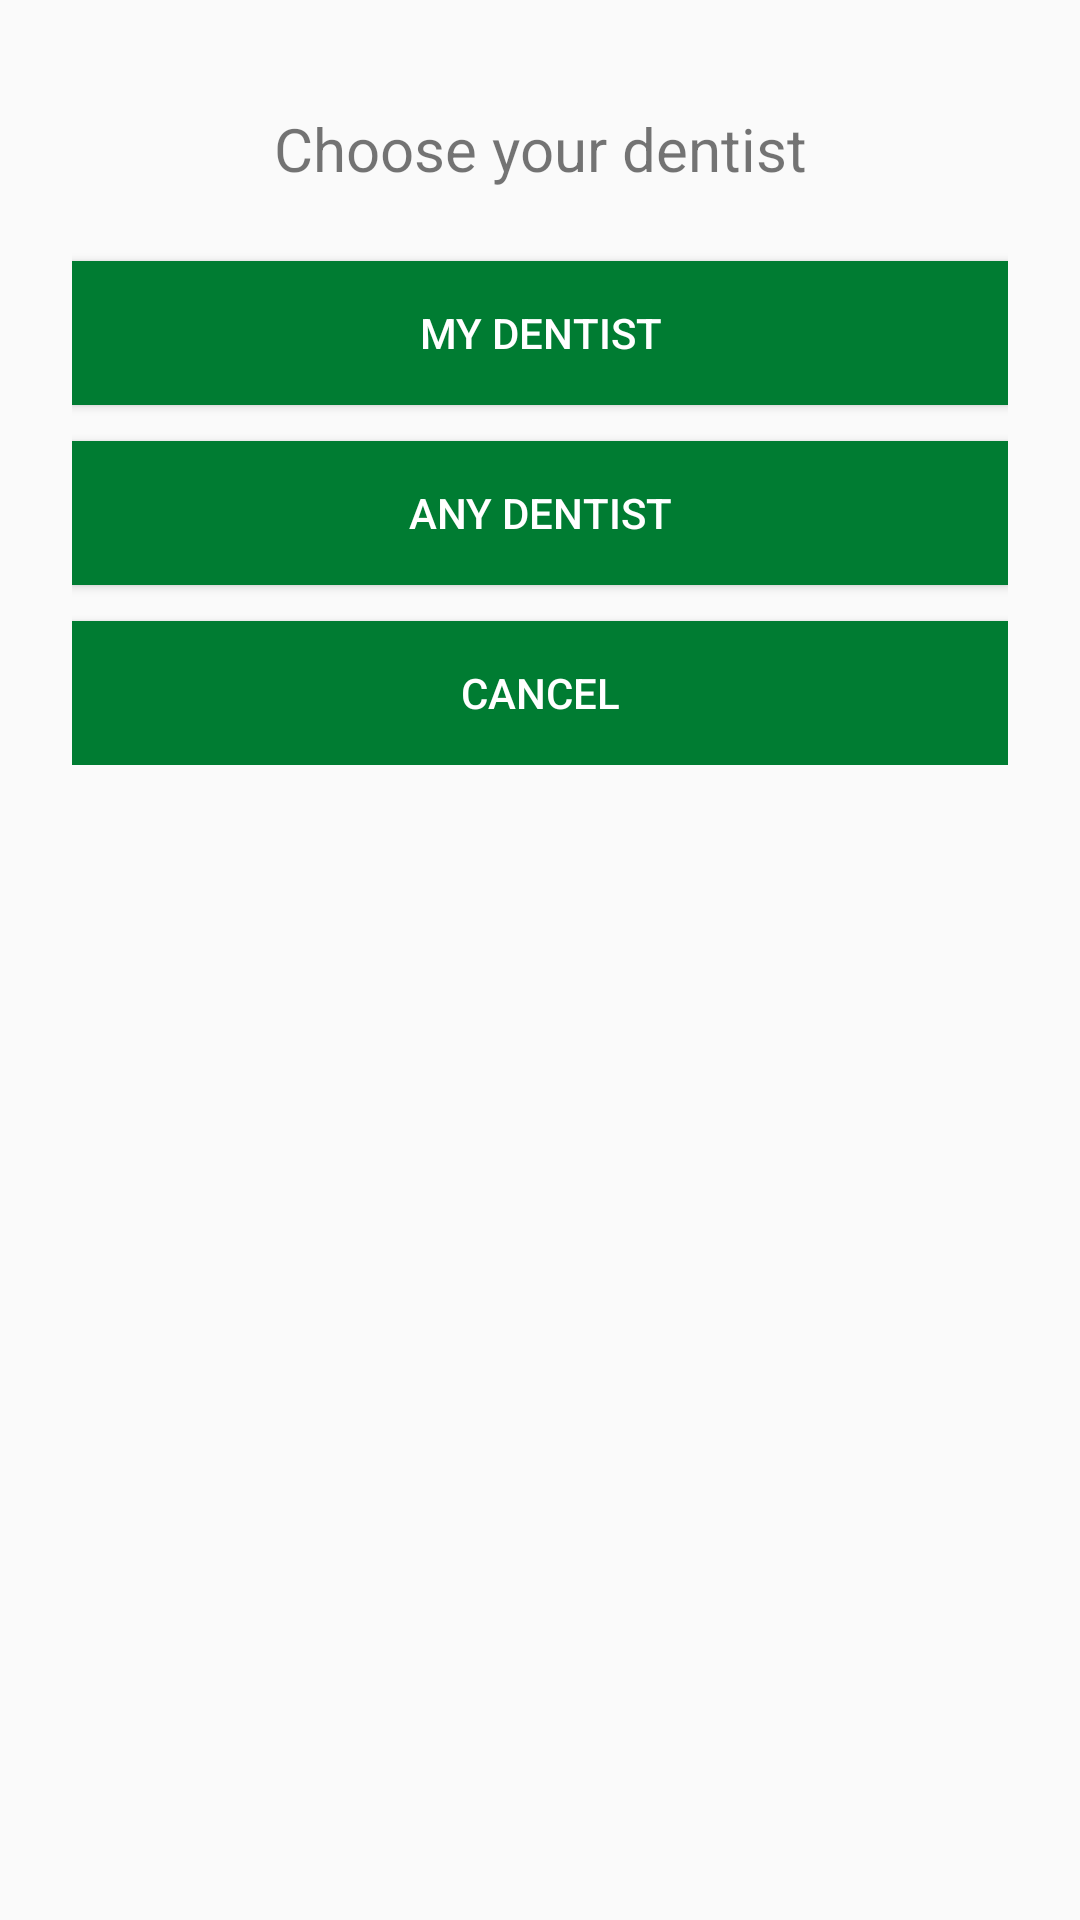

Here is an Android app screen rendered from its layout file. Give the layout XML and the strings, colors and styles it references.
<!-- AndroidManifest.xml: application theme AppTheme -->
<!-- res/layout/appointment_stage_2.xml -->
<?xml version="1.0" encoding="utf-8"?>
<LinearLayout xmlns:android="http://schemas.android.com/apk/res/android"
    android:layout_width="match_parent"
    android:layout_height="wrap_content">

    <LinearLayout
        android:layout_width="match_parent"
        android:layout_height="wrap_content"
        android:orientation="vertical"
        android:padding="24dp">

        <TextView
            android:layout_width="match_parent"
            android:layout_height="wrap_content"
            android:text="Choose your dentist"
            android:textSize="20sp"
            android:gravity="center"
            android:padding="12dp"/>


        <Button
            android:layout_width="match_parent"
            android:layout_height="wrap_content"
            android:layout_marginTop="12dp"
            android:background="@color/colorPrimaryDarker"
            android:text="MY DENTIST"
            android:textColor="@color/colorWhite"
            android:id="@+id/ap_my_dentist"
            />

        <Button
            android:layout_width="match_parent"
            android:layout_height="wrap_content"
            android:layout_marginTop="12dp"
            android:background="@color/colorPrimaryDarker"
            android:text="ANY DENTIST"
            android:textColor="@color/colorWhite"
            android:id="@+id/ap_any_dentist"
            />

        <Button
            android:layout_width="match_parent"
            android:layout_height="wrap_content"
            android:layout_marginTop="12dp"
            android:background="@color/colorPrimaryDarker"
            android:text="CANCEL"
            android:textColor="@color/colorWhite"
            android:id="@+id/ap_stage2_cancel"
            />

    </LinearLayout>



</LinearLayout>
<!-- resources referenced by this layout -->
<resources>
  <color name="colorPrimaryDarker">#007C32</color>
  <color name="colorWhite">#FFFFFF</color>
  <style name="AppTheme" parent="Theme.AppCompat.Light.NoActionBar">
          
          <item name="colorPrimary">@color/colorPrimary</item>
          <item name="colorPrimaryDark">@color/colorPrimaryDark</item>
          <item name="colorAccent">@color/colorAccent</item>
          <item name="drawerArrowStyle">@style/DrawerArrowStyle</item>
  
      </style>
  <color name="colorPrimary">#8BC34A</color>
  <color name="colorPrimaryDark">#689F38</color>
  <color name="colorAccent">#4CAF50</color>
  <style name="DrawerArrowStyle" parent="Widget.AppCompat.DrawerArrowToggle">
          <item name="color">@color/colorPrimaryDarker</item>
      </style>
</resources>
